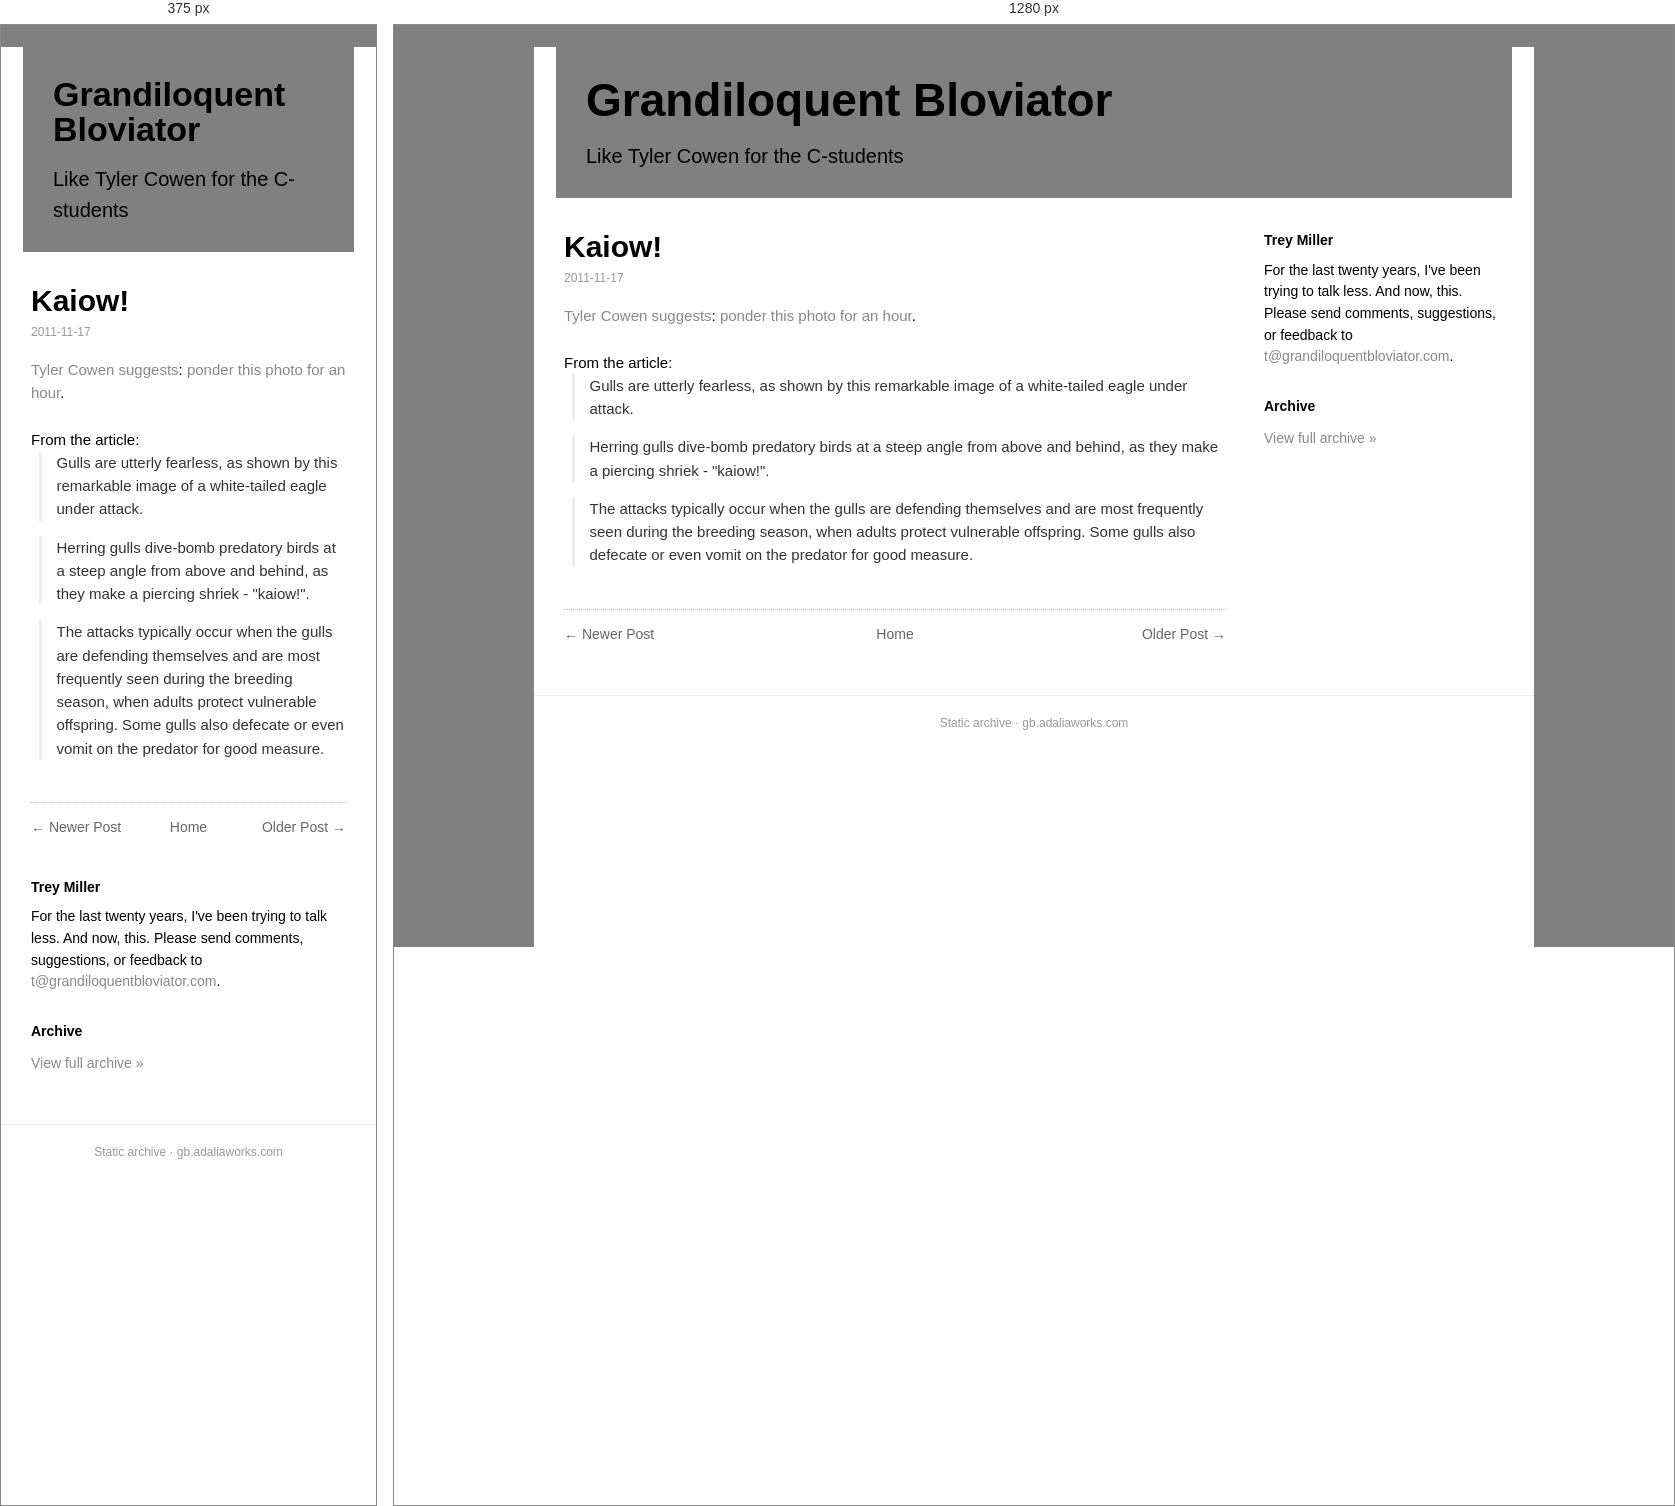
Rendered at 375 px and 1280 px, left to right.

<!-- file: kaiow.html -->
<!doctype html><html lang=en><head><meta charset=utf-8><meta name=viewport content='width=device-width,initial-scale=1'><title>Kaiow!</title><link rel='icon' type='image/x-icon' href='../../favicon.ico'><link rel=stylesheet href='../../style.css'></head><body><div class=box><div class=head><h1><a href='../../index.html'>Grandiloquent Bloviator</a></h1><div class=desc>Like Tyler Cowen for the C-students</div></div><div class=cols><div class=main><div class=post><h1 class=t>Kaiow!</h1><div class=date>2011-11-17</div><div class=body><a href="http://marginalrevolution.com/marginalrevolution/2011/11/assorted-links-273.html">Tyler Cowen suggests</a>: <a href="http://www.newscientist.com/blogs/shortsharpscience/2011/11/see-gull-take-on-eagle-in-mid-.html">ponder this photo for an hour</a>.<br/>
<br/>
From the article:<br/>
<blockquote class="tr_bq">
Gulls are utterly fearless, as shown by this remarkable image of a white-tailed eagle under attack.</blockquote>
<blockquote class="tr_bq">
Herring gulls dive-bomb predatory birds at a steep angle from above and behind, as they make a piercing shriek - "kaiow!".</blockquote>
<blockquote class="tr_bq">
The attacks typically occur when the gulls are defending themselves and are most frequently seen during the breeding season, when adults protect vulnerable offspring. Some gulls also defecate or even vomit on the predator for good measure.</blockquote></div></div><div class="nav"><span class="newer"><a href="../../2011/11/seven-bar-jokes-involving-grammar-and.html">&larr; Newer Post</a></span><span class="home"><a href="../../index.html">Home</a></span><span class="older"><a href="../../2011/11/wreckage-or-gehry.html">Older Post &rarr;</a></span></div></div><div class=side><h3>Trey Miller</h3><div class="bio">For the last twenty years, I've been trying to talk less. And now, this. Please send comments, suggestions, or feedback to <a href='mailto:t@grandiloquentbloviator.com'>t@grandiloquentbloviator.com</a>.</div><h3>Archive</h3><div class="archlink"><a href="../../index.html">View full archive &raquo;</a></div></div></div><div class=foot>Static archive &middot; gb.adaliaworks.com</div></div><script data-goatcounter='https://grandblov.goatcounter.com/count' async src='//gc.zgo.at/count.js'></script></body></html>

/* @media block from style.css */
@media(max-width:760px){.side{flex-basis:100%}.head h1{font-size:34px}}